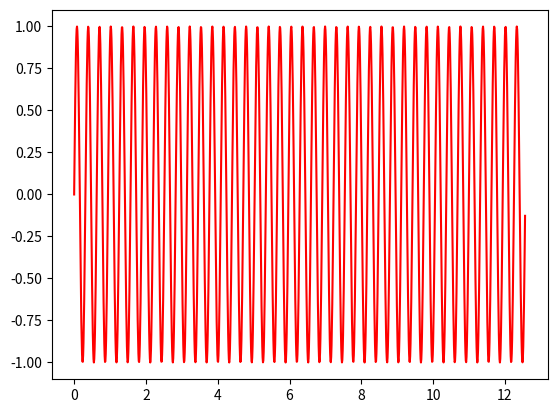

The matplotlib source for this figure:
import matplotlib.pyplot as plt
import math
import numpy as np

x = np.arange(0,4*math.pi,0.01)

y = np.sin(x*20)

plt.plot(x,y,'r')
plt.show()
